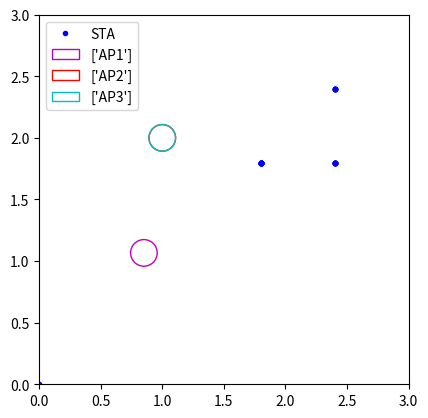

This figure's Python source:
# STA 이동하는 버전
'''
좌표 x,y 2차원으로 수정한 버전
'''

from mpl_toolkits.mplot3d import Axes3D
import matplotlib.pyplot as plt
import random
import matplotlib.patches as mpatches

AP_num = 3  # AP의 개수
range_list = list()

# 반지름
radius = random.uniform(0, 1)
print("반지름: ", radius)

# AP1의 좌표
AP1 = [random.uniform(0, 2.5), random.uniform(1, 2.5)]

# AP 1을 기점으로 이후 AP들 좌표 범위 설정(최소 1개 이상의 AP가 존재한다는 가정)
for i in range(1,AP_num+1):
    globals()['AP{}'.format(i+1)] = [random.randrange(0, 3), random.randrange(0, 3)]
    # print(globals()['AP{}'.format(i)])
for i in range(AP_num):
    for j in range(3):
        globals()['AP_range{}'.format(i + 1)] = [globals()['AP{}'.format(i + 1)][0] + radius, globals()['AP{}'.format(i + 1)][1] + radius]

# 중점 출력용
for i in range(AP_num):
     print("AP",i+1,"의 중점: ", globals()['AP{}'.format(i+1)])


# STA의 위치 설정
STA = list()
STA_list = list()
X=[0.0, 2.4, 2.4, 2.4, 2.4, 2.4, 2.4, 2.4, 2.4, 2.4, 2.4, 2.4, 2.4, 2.4, 2.4, 2.4, 2.4, 2.4, 1.8, 1.8, 1.8, 1.8, 1.8, 1.8, 1.8, 1.8, 1.8, 1.8, 1.8, 1.8, 1.8, 1.8, 1.8, 1.8, 1.8]
Y=[0.0, 2.4, 2.4, 2.4, 2.4, 2.4, 2.4, 2.4, 1.8, 1.8, 1.8, 1.8, 1.8, 1.8, 1.8, 1.8, 1.8, 1.8, 1.8, 1.8, 1.8, 1.8, 1.8, 1.8, 1.8, 1.8, 1.8, 1.8, 1.8, 1.8, 1.8, 1.8, 1.8, 1.8, 1.8]

for i in range(len(X)):
    STA = [X[i], Y[i]]
    STA_list.append(STA)
print("단말 STA의 좌표: ", STA_list)

# 각 Phase의 좌표가 각 AP에 속하는지 판단
for i in range(10):
    for j in range(AP_num):
        if(STA_list[i][0]>=globals()['AP{}'.format(j+1)][0]-radius) and (STA_list[i][0]<=globals()['AP{}'.format(j+1)][0]+radius) and (STA_list[i][1]>=globals()['AP{}'.format(j+1)][1]-radius) and (STA_list[i][1]<=globals()['AP{}'.format(j+1)][1]+radius):
            print("Phase",i,". 단말이 AP",j+1, "좌표 내에 있습니다.")

        else:
            print("Phase",i,". 단말이 AP",j+1, "좌표 내에 속하지 않습니다.")


figure, axes = plt.subplots()
x_values = list()
y_values = list()

for i in range(len(STA_list)):
    x_values.append(STA_list[i][0])
    y_values.append(STA_list[i][1])
#print(x_values)
plt.xlim([0,3])
plt.ylim([0,3])
plt.plot(x_values, y_values, 'bo', label='STA', markersize = 3, color='blue')
color=list()
color_list = list()

color = random.sample(['r', 'g', 'b', 'y', 'm', 'k', 'c'], AP_num)

for r in range(AP_num):
    globals()['draw_circle{}'.format(r + 1)] = mpatches.Circle((globals()['AP{}'.format(r+1)][0], globals()['AP{}'.format(r+1)][1]), radius, color=color[r], fill=False, label=['AP{}'.format(r+1)])
    axes.legend([globals()['draw_circle{}'.format(r + 1)]], ['Stress State'])
    axes.add_patch(globals()['draw_circle{}'.format(r + 1)])

axes.set_aspect('equal')

plt.legend()
plt.show()